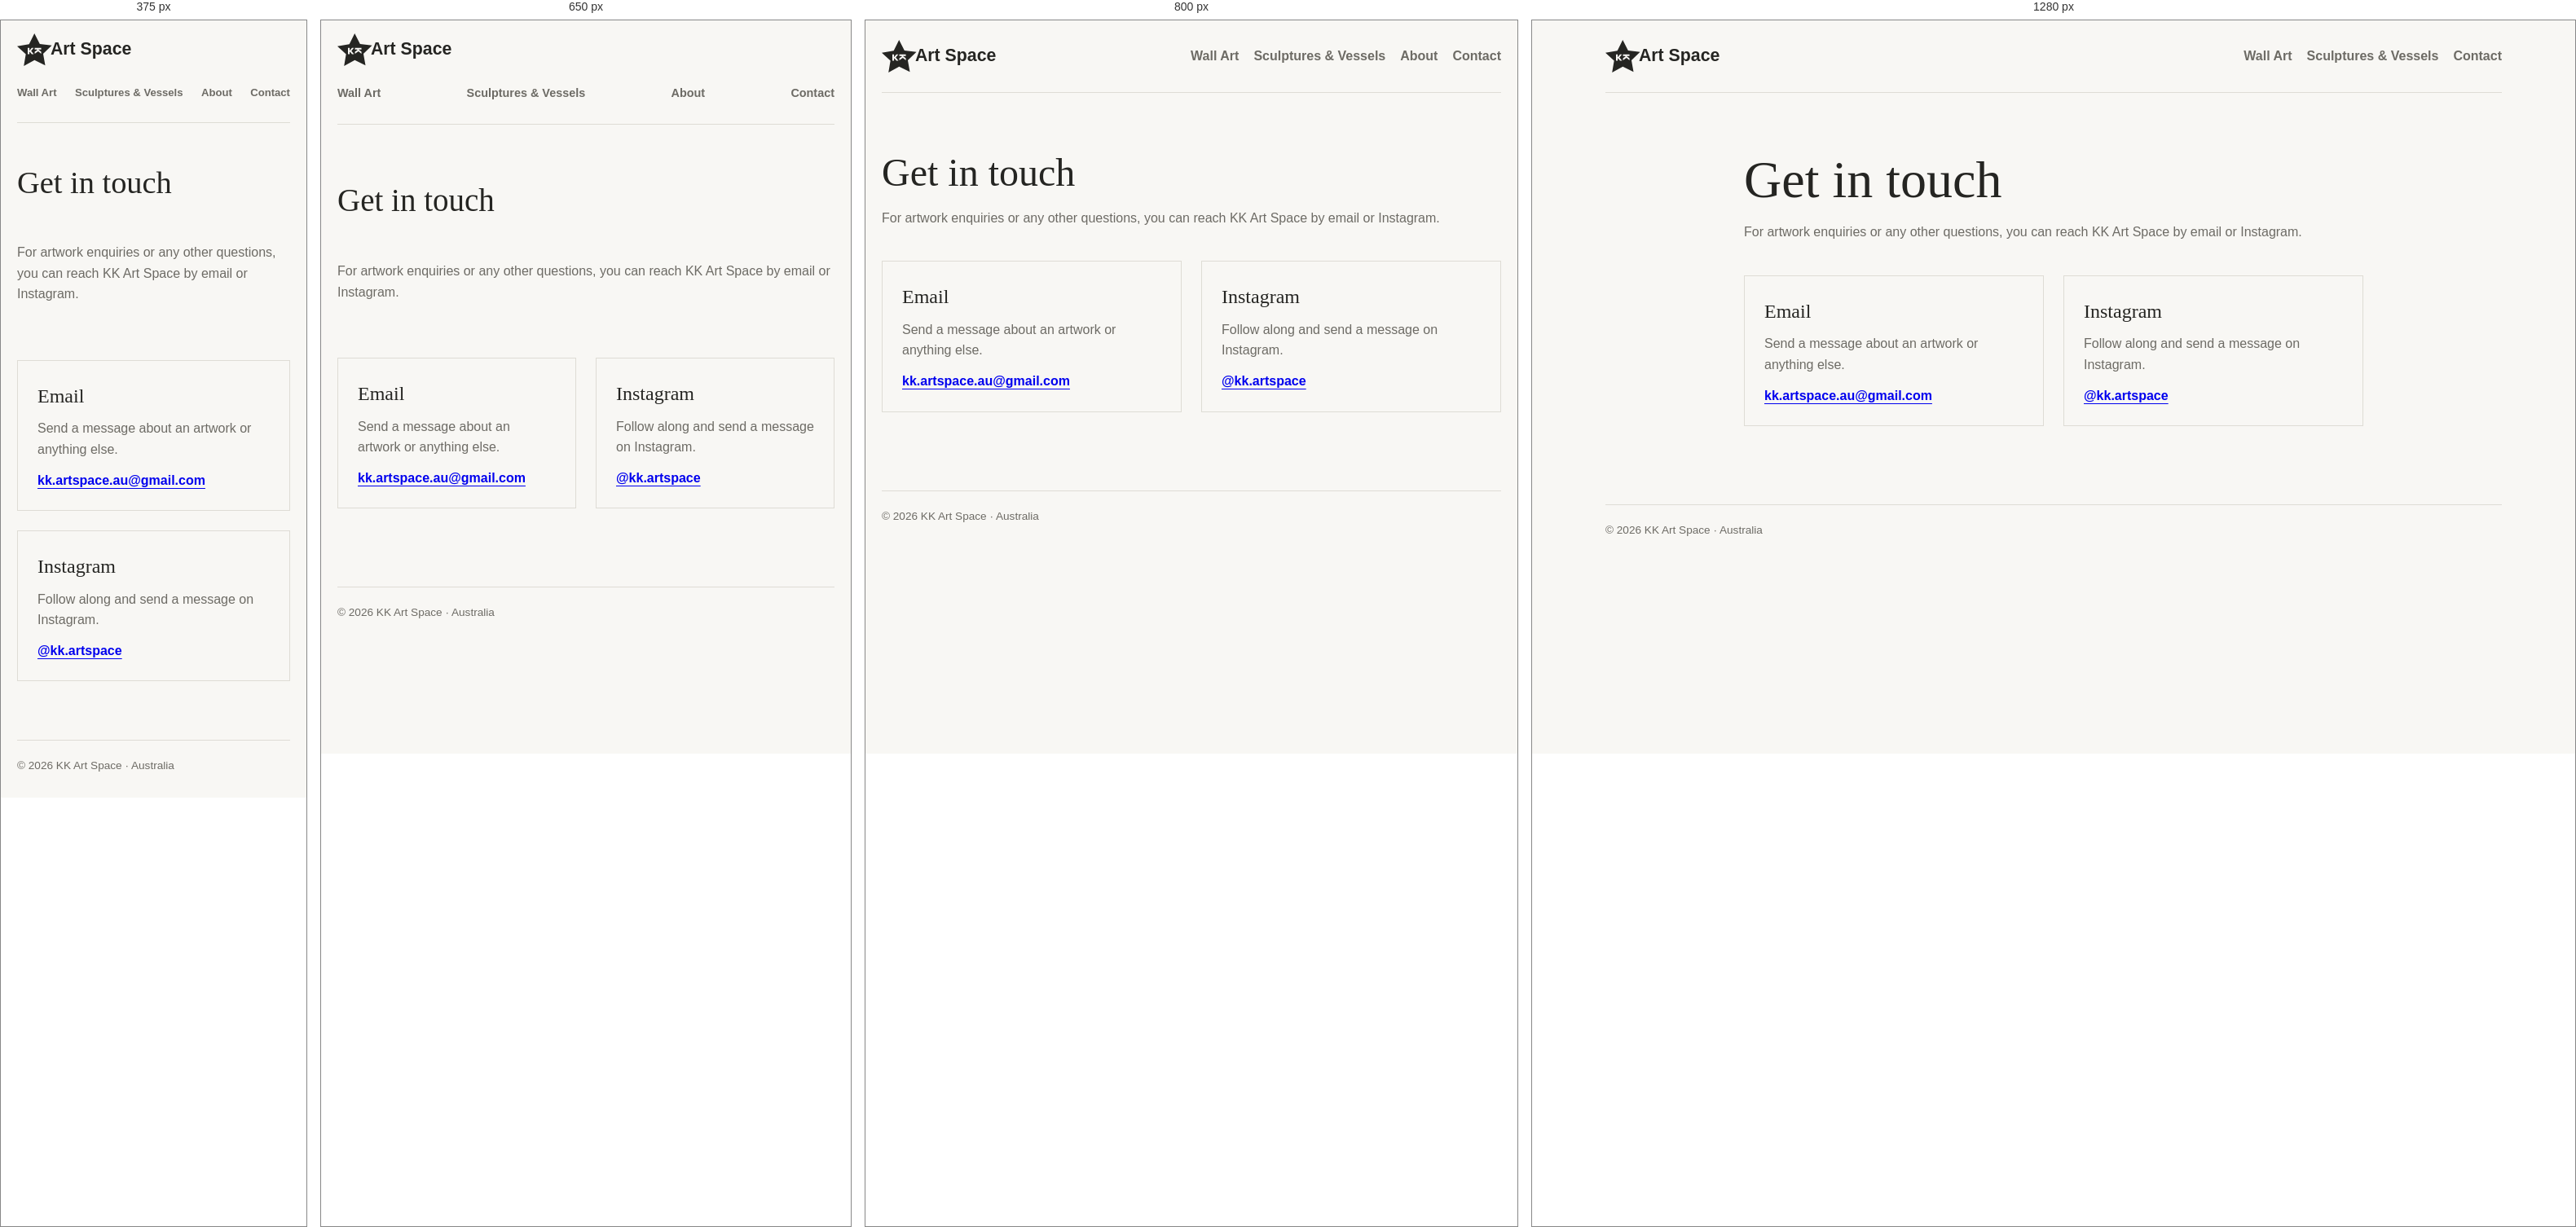
Rendered at 375 px, 650 px, 800 px and 1280 px, left to right.

<!-- file: contact.html -->
<!doctype html>
<html lang="en">
<head>
  <meta charset="utf-8">
  <meta name="viewport" content="width=device-width, initial-scale=1">
  <meta name="description" content="Contact KK Art Space by email or Instagram.">
  <title>Contact | KK Art Space</title>
  <link rel="canonical" href="https://kkartspace.com.au/contact.html">
  <style>
    :root {
      color-scheme: light;
      --paper: #f8f7f4;
      --ink: #252522;
      --muted: #6d6b65;
      --line: #dedcd5;
    }

    * { box-sizing: border-box; }

    body {
      margin: 0;
      background: var(--paper);
      color: var(--ink);
      font-family: Arial, Helvetica, sans-serif;
      line-height: 1.6;
    }

    header, main, footer {
      width: min(1100px, calc(100% - 40px));
      margin: 0 auto;
    }

    header {
      display: flex;
      justify-content: space-between;
      align-items: center;
      gap: 20px;
      padding: 24px 0;
      border-bottom: 1px solid var(--line);
    }

    .brand img {
      display: block;
      width: 156px;
      height: 40px;
    }

    nav {
      display: flex;
      flex-wrap: wrap;
      gap: 18px;
    }

    nav a {
      color: var(--muted);
      font-weight: 700;
      text-decoration: none;
    }

    nav a:hover, .contact-option a:hover { color: var(--ink); }

    main {
      max-width: 760px;
      padding: 72px 0 96px;
    }

    h1, h2 {
      font-family: Georgia, "Times New Roman", serif;
      font-weight: 400;
    }

    h1 {
      margin: 0 0 12px;
      font-size: clamp(2.4rem, 6vw, 4rem);
      line-height: 1.1;
    }

    .intro, .contact-option p {
      color: var(--muted);
    }

    .contact-options {
      display: grid;
      grid-template-columns: repeat(2, minmax(0, 1fr));
      gap: 24px;
      margin-top: 40px;
    }

    .contact-option {
      padding: 24px;
      border: 1px solid var(--line);
    }

    .contact-option h2 {
      margin: 0 0 8px;
      font-size: 1.5rem;
    }

    .contact-option p {
      margin: 0 0 12px;
    }

    .contact-option a {
      font-weight: 700;
      text-underline-offset: 4px;
      overflow-wrap: anywhere;
    }

    footer {
      padding: 20px 0 28px;
      border-top: 1px solid var(--line);
      color: var(--muted);
      font-size: .85rem;
    }

    @media (max-width: 600px) {
      header { align-items: flex-start; flex-direction: column; }
      .contact-options { grid-template-columns: 1fr; }
      main { padding: 52px 0 72px; }
    }
  </style>
  <link rel="stylesheet" href="mobile.css">
</head>
<body>
  <header>
    <a class="brand" href="index.html#home"><img src="KK-logo-text.svg" alt="KK Art Space" width="156" height="40"></a>
    <nav aria-label="Main navigation">
      <a href="wall-floor-art.html">Wall Art</a>
      <a href="sculptures-vessels.html">Sculptures &amp; Vessels</a>
      <a class="about-mobile-link" href="about.html">About</a>
      <a href="contact.html" aria-current="page">Contact</a>
    </nav>
  </header>

  <main>
    <h1>Get in touch</h1>
    <p class="intro">For artwork enquiries or any other questions, you can reach KK Art Space by email or Instagram.</p>

    <div class="contact-options">
      <section class="contact-option" aria-labelledby="email-heading">
        <h2 id="email-heading">Email</h2>
        <p>Send a message about an artwork or anything else.</p>
        <a href="mailto:kk.artspace.au@gmail.com">kk.artspace.au@gmail.com</a>
      </section>
      <section class="contact-option" aria-labelledby="instagram-heading">
        <h2 id="instagram-heading">Instagram</h2>
        <p>Follow along and send a message on Instagram.</p>
        <a href="https://www.instagram.com/kk.artspace/" target="_blank" rel="noopener noreferrer">@kk.artspace</a>
      </section>
    </div>
  </main>

  <footer>© 2026 KK Art Space · Australia</footer>
</body>
</html>


/* @media block from mobile.css */
@media (min-width: 701px) {
  .about-mobile-link { display: none; }
}

/* @media block from mobile.css */
@media (max-width: 900px) {
  .about-mobile-link { display: inline; }
  #about { display: none; }
}

/* @media block from mobile.css */
@media (max-width: 700px) {
  header {
    align-items: flex-start;
    flex-direction: column;
    gap: 12px;
    padding: 16px 0;
  }

  header nav {
    display: flex;
    width: 100%;
    flex-wrap: nowrap;
    justify-content: space-between;
    gap: 8px;
  }

  header nav a {
    margin-left: 0;
    padding: 10px 0;
    font-size: clamp(.75rem, 3.5vw, .9rem);
    white-space: nowrap;
  }

  .gallery {
    grid-template-columns: repeat(2, minmax(0, 1fr));
    gap: 24px 14px;
  }

  .artwork-image {
    aspect-ratio: 1;
  }

  .main-image {
    max-height: 62vh;
    max-height: 62svh;
    margin: 20px 0;
  }

  .additional-images {
    grid-template-columns: repeat(2, minmax(0, 1fr));
    gap: 12px;
  }

  .intro {
    padding: 36px 0 28px;
  }

  .intro h1 {
    font-size: clamp(2.2rem, 10vw, 2.7rem);
  }

  .intro p {
    font-size: 1rem;
  }

  .featured-slide img {
    height: clamp(220px, 45vh, 360px);
    height: clamp(220px, 45svh, 360px);
  }

  .carousel-controls button {
    min-height: 44px;
  }
}